Run: headless pygame with SDL's dummy video driver; simulated clock (each Clock.tick advances the game by its frame time, no real sleeping); random seed 0; keys injected as events and as key.get_pressed() state; mouse plan: one left click at the window centre at the start of phase 2, then a move to the lower-right quarter at the start of phase 3.
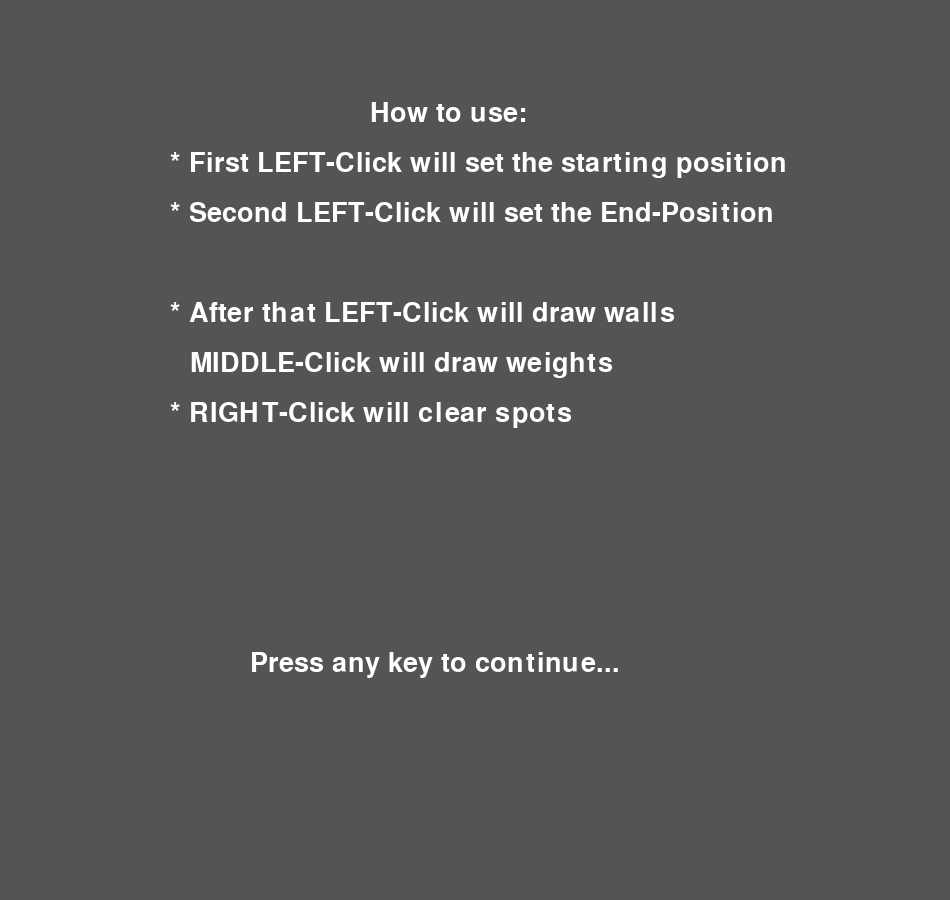
Frame 1 of 4 · flips 1–60 · no input
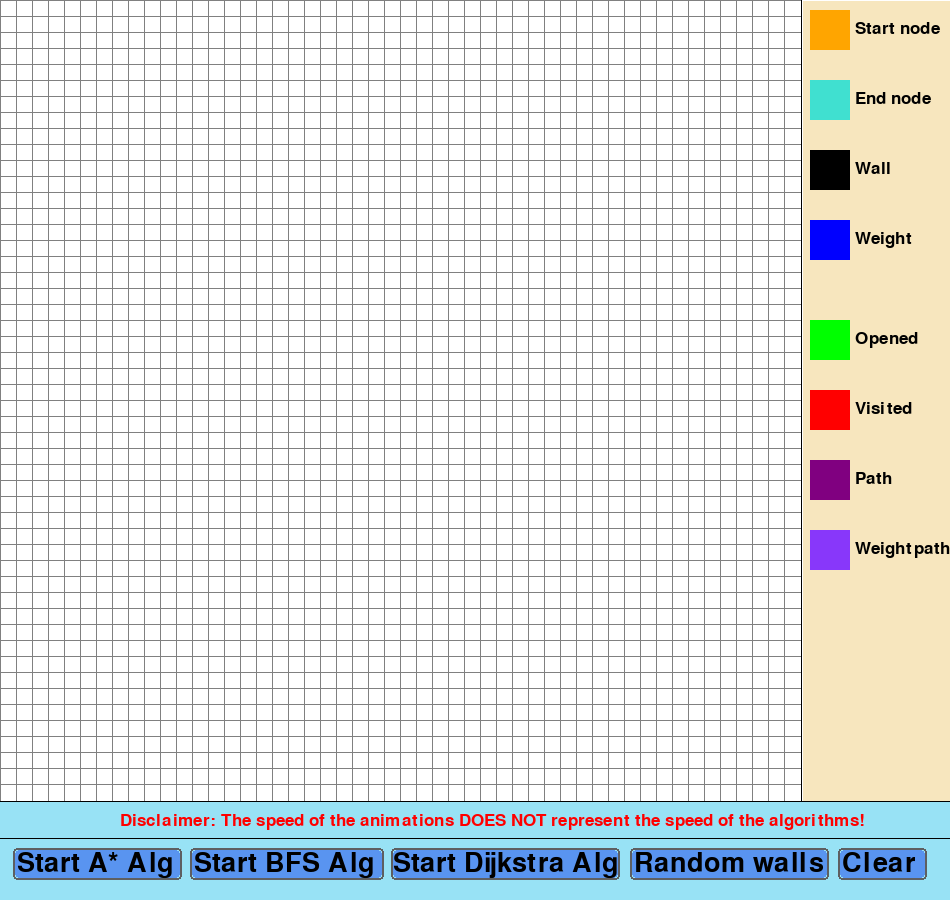
Frame 2 of 4 · flips 61–180 · clicked the window centre · tapped SPACE, RETURN · held RIGHT (→), D
Frame 3 of 4 · flips 181–300 · moved the mouse to the lower-right quarter · held DOWN (↓), S · screen unchanged from frame 2, image omitted
Frame 4 of 4 · flips 301–420 · held LEFT (←), A, UP (↑), W · screen unchanged from frame 3, image omitted

The pygame program that drew these frames:

import pygame
import math
import random
from queue import PriorityQueue

WIDTH = 800

# some colors
RED = (255, 0, 0)
WHITE = (255, 255, 255)
BLACK = (0, 0, 0)
GREY = (128, 128, 128)
GREEN = (0, 255, 0)
PURPLE = (128, 0, 128)
LPURPLE = (136, 55, 250)
ORANGE = (255, 165, 0)
TURQUOISE = (64, 224, 208)
BLUE = (0, 0, 255)

BUTTON_OULINE_COLOR = (94, 95, 97)
BUTTON_FILL_COLOR = (89, 148, 240)
BUTTON_HOVERFILL_COLOR = (26, 107, 232)

# we make a square, so height == width
WIN = pygame.display.set_mode((WIDTH+150, WIDTH+100))
pygame.display.set_caption("Path Algorithm Visualizer")
pygame.font.init()
myfont = pygame.font.SysFont("Britannic", 40)
myfont2 = pygame.font.SysFont("Britannic", 25)
clock = pygame.time.Clock()


class Spot:
    def __init__(self, row, col, width, total_rows):
        self.row = row
        self.col = col
        self.x = row*width
        self.y = col*width
        self.color = WHITE
        self.neighbors = []
        self.width = width
        self.total_rows = total_rows
        self.weight_penalty = 0

    def get_pos(self):
        return self.row, self.col

    def is_closed(self):
        return self.color == RED

    def is_open(self):
        return self.color == GREEN

    def is_barrier(self):
        return self.color == BLACK

    def is_start(self):
        return self.color == ORANGE

    def is_end(self):
        return self.color == TURQUOISE

    def is_path(self):
        return self.color == PURPLE

    def is_weightedpath(self):
        return self.color == LPURPLE

    def is_weight(self):
        return self.color == BLUE

    def reset(self):
        self.color = WHITE

    def make_start(self):
        self.color = ORANGE

    def make_closed(self):
        self.color = RED

    def make_open(self):
        self.color = GREEN

    def make_barrier(self):
        self.color = BLACK

    def make_end(self):
        self.color = TURQUOISE

    def make_path(self):
        self.color = PURPLE

    def make_weightedpath(self):
        self.color = LPURPLE

    def make_weight(self):
        self.weight_penalty = 15
        self.color = BLUE

    def draw(self, win):
        pygame.draw.rect(
            win, self.color, (self.x, self.y, self.width, self.width))

    def update_neigthbors(self, grid):
        self.neighbors = []
        # down
        if self.row < self.total_rows - 1 and not grid[self.row+1][self.col].is_barrier():
            self.neighbors.append(grid[self.row+1][self.col])
        if self.row > 0 and not grid[self.row-1][self.col].is_barrier():  # up
            self.neighbors.append(grid[self.row-1][self.col])

        # right
        if self.col < self.total_rows - 1 and not grid[self.row][self.col+1].is_barrier():
            self.neighbors.append(grid[self.row][self.col+1])
        if self.col > 0 and not grid[self.row][self.col-1].is_barrier():  # left
            self.neighbors.append(grid[self.row][self.col-1])

    def __lt__(self, other):
        return False


def h(p1, p2):
    x1, y1 = p1
    x2, y2 = p2
    return abs(x1-x2) + abs((y1-y2))


def reconstruct_path(came_from, current, draw):
    while current in came_from:
        current = came_from[current]
        if current.weight_penalty > 0:
            current.make_weightedpath()
        elif not current.is_start():
            current.make_path()
        draw()


def bfs_algorithm(draw, grid, start, end):
    cleanup_grid(grid)
    count = 0
    open_set = PriorityQueue()
    open_set.put((0, count, start))
    came_from = {}
    visited = {start}

    while not open_set.empty():
        current = open_set.get()[2]

        if current == end:
            reconstruct_path(came_from, end, draw)
            end.make_end()
            return True

        for neighbor in current.neighbors:
            if neighbor not in visited:
                count += 1
                weighted_dist = (
                    h(neighbor.get_pos(), end.get_pos())) + neighbor.weight_penalty
                came_from[neighbor] = current
                open_set.put(
                    (weighted_dist, count, neighbor))
                visited.add(neighbor)
                if not neighbor.is_weight():
                    neighbor.make_open()
                else:
                    neighbor.make_weight()
        draw()

        if current != start:
            current.make_closed()
    return False


def dijkstra_algorithm(draw, grid, start, end):
    cleanup_grid(grid)

    count = 0
    open_set = PriorityQueue()
    open_set.put((0, count, start))
    came_from = {}
    g_score = {spot: float("inf") for row in grid for spot in row}
    g_score[start] = 0
    f_score = {spot: float("inf") for row in grid for spot in row}
    f_score[start] = h(start.get_pos(), end.get_pos())

    open_set_hash = {start}

    while not open_set.empty():
        current = open_set.get()[2]
        open_set_hash.remove(current)

        if current == end:
            reconstruct_path(came_from, end, draw)
            end.make_end()
            return True

        for neighbor in current.neighbors:
            temp_g_score = g_score[current] + 1

            if temp_g_score < g_score[neighbor]:
                came_from[neighbor] = current
                g_score[neighbor] = temp_g_score
                f_score[neighbor] = temp_g_score + 0
                if neighbor not in open_set_hash:
                    count += 1
                    weighted_dist = (f_score[neighbor]) + \
                        neighbor.weight_penalty
                    open_set.put((weighted_dist, count, neighbor))
                    open_set_hash.add(neighbor)
                    if not neighbor.is_weight():
                        neighbor.make_open()
                    else:
                        neighbor.make_weight()
        draw()

        if current != start:
            current.make_closed()
    return False


def astar_algorithm(draw, grid, start, end):
    cleanup_grid(grid)
    count = 0
    open_set = PriorityQueue()
    open_set.put((0, count, start))
    came_from = {}
    g_score = {spot: float("inf") for row in grid for spot in row}
    g_score[start] = 0
    f_score = {spot: float("inf") for row in grid for spot in row}
    f_score[start] = h(start.get_pos(), end.get_pos())

    open_set_hash = {start}

    while not open_set.empty():
        current = open_set.get()[2]
        open_set_hash.remove(current)

        if current == end:
            reconstruct_path(came_from, end, draw)
            end.make_end()
            return True

        for neighbor in current.neighbors:
            temp_g_score = g_score[current] + 1

            if temp_g_score < g_score[neighbor]:
                came_from[neighbor] = current
                g_score[neighbor] = temp_g_score
                f_score[neighbor] = temp_g_score + \
                    h(neighbor.get_pos(), end.get_pos())
                if neighbor not in open_set_hash:
                    count += 1
                    weighted_dist = (f_score[neighbor]) + \
                        neighbor.weight_penalty
                    open_set.put((weighted_dist, count, neighbor))
                    open_set_hash.add(neighbor)
                    if not neighbor.is_weight():
                        neighbor.make_open()
                    else:
                        neighbor.make_weight()
        draw()

        if current != start:
            current.make_closed()
    return False


def make_grid(rows, width):
    grid = []
    gap = width // rows
    for i in range(rows):
        grid.append([])
        for j in range(rows):
            spot = Spot(i, j, gap, rows)
            grid[i].append(spot)
    return grid


def draw_grid(win, rows, width):
    gap = width // rows
    for i in range(rows):
        pygame.draw.line(win, GREY, (0, i*gap), (width, i*gap))
        for j in range(rows):
            pygame.draw.line(win, GREY, (j*gap, 0), (j*gap, width))


def draw_button_shapes(win, dimensions):
    position = pygame.mouse.get_pos()
    x, y, width, height = dimensions

    # mouse hover
    if (position[0] >= (x-2) and position[0] <= (x+width+2)) and (position[1] >= (y-2) and position[1] <= (y+height+2)):
        pygame.draw.rect(win, BUTTON_OULINE_COLOR, (x-2, y-2, width+4, height+4),
                         width=2, border_radius=4)
        pygame.draw.rect(win, BUTTON_HOVERFILL_COLOR,
                         (x, y, width, height), border_radius=4)
    # mouse is somewhere else
    else:
        pygame.draw.rect(win, BUTTON_OULINE_COLOR, (x-2, y-2, width+4, height+4),
                         width=2, border_radius=4)
        pygame.draw.rect(win, BUTTON_FILL_COLOR,
                         (x, y, width, height), border_radius=4)


def draw_sidearea(win, width):
    pygame.draw.line(win, BLACK, (801, 0), (801, width))
    pygame.draw.rect(win, (247, 230, 190), (803, 1, width+150, width))

    # map keys
    pygame.draw.rect(win, ORANGE, (810, 10, 40, 40))
    pygame.draw.rect(win, TURQUOISE, (810, 80, 40, 40))
    pygame.draw.rect(win, BLACK, (810, 150, 40, 40))
    pygame.draw.rect(win, BLUE, (810, 220, 40, 40))

    pygame.draw.rect(win, GREEN, (810, 320, 40, 40))
    pygame.draw.rect(win, RED, (810, 390, 40, 40))
    pygame.draw.rect(win, PURPLE, (810, 460, 40, 40))
    pygame.draw.rect(win, LPURPLE, (810, 530, 40, 40))
    # map text
    start_key = myfont2.render('Start node', True, BLACK)
    end_key = myfont2.render('End node', True, BLACK)
    wall_key = myfont2.render('Wall', True, BLACK)
    weight_key = myfont2.render('Weight', True, BLACK)

    open_key = myfont2.render('Opened', True, BLACK)
    closed_key = myfont2.render('Visited', True, BLACK)
    path_key = myfont2.render('Path', True, BLACK)
    weightedpath_key = myfont2.render('Weightpath', True, BLACK)

    win.blit(start_key, (855, 20))
    win.blit(end_key, (855, 90))
    win.blit(wall_key, (855, 160))
    win.blit(weight_key, (855, 230))

    win.blit(open_key, (855, 330))
    win.blit(closed_key, (855, 400))
    win.blit(path_key, (855, 470))
    win.blit(weightedpath_key, (855, 540))


def draw_bottomarea(win, width):
    # info area
    info_text = myfont2.render(
        "Disclaimer: The speed of the animations DOES NOT represent the speed of the algorithms!", True, RED)
    pygame.draw.rect(win, (152, 226, 245), (0, 801, width+150, 200))
    pygame.draw.line(win, BLACK, (0, 801), (width+150, 801))
    pygame.draw.line(win, BLACK, (0, 838), (width+150, 838))
    win.blit(info_text, (120, 812))

    # Buttons area
    draw_button_shapes(win, (15, 850, 165, 28))
    draw_button_shapes(win, (192, 850, 190, 28))
    draw_button_shapes(win, (393, 850, 225, 28))
    draw_button_shapes(win, (632, 850, 195, 28))
    draw_button_shapes(win, (840, 850, 85, 28))
    # text for the buttons
    start_astar_button = myfont.render('Start A* Alg', True, BLACK)
    start_bfs_button = myfont.render('Start BFS Alg', True, BLACK)
    start_dijkstra_button = myfont.render('Start Dijkstra Alg', True, BLACK)
    walls_button = myfont.render('Random walls', True, BLACK)
    cleargrid_button = myfont.render('Clear', True, BLACK)
    win.blit(start_astar_button, (17, 850))
    win.blit(start_bfs_button, (194, 850))
    win.blit(start_dijkstra_button, (393, 850))
    win.blit(walls_button, (634, 850))
    win.blit(cleargrid_button, (842, 850))


def random_walls(win, grid, rows, width):
    # creating a fresh grid
    grid = []
    gap = width // rows
    for i in range(rows):
        grid.append([])
        for j in range(rows):
            spot = Spot(i, j, gap, rows)
            # padding the grid with random walls and weights
            if i % random.randint(1, 4) and j % random.randint(2, 4):
                rint = random.randint(1, 6)
                if rint < 6:
                    spot.make_barrier()
                else:
                    spot.make_weight()
            grid[i].append(spot)
    return grid


def cleanup_grid(grid):
    for row in grid:
        for spot in row:
            if spot.weight_penalty > 0:
                spot.make_weight()
            elif spot.is_start():
                spot.make_start()
            else:
                if spot.is_open() or spot.is_closed() or spot.is_path():
                    spot.reset()


def draw(win, grid, rows, width):
    win.fill(WHITE)

    for row in grid:
        for spot in row:
            spot.draw(win)
    draw_grid(win, rows, width)
    draw_sidearea(win, width)
    draw_bottomarea(win, width)
    pygame.display.update()


def get_clicked_pos(pos, rows, width):
    gap = width // rows
    y, x = pos

    row = y // gap
    col = x // gap
    return row, col


def main(win, width):
    ROWS = 50
    grid = make_grid(ROWS, width)
    start = None
    end = None
    run = True
    start_screen = True

    while (start_screen):
        nlabel = myfont.render(
            "How to use:", 1, (255, 255, 255))
        nlabel1 = myfont.render(
            "* First LEFT-Click will set the starting position", 1, (255, 255, 255))
        nlabel2 = myfont.render(
            "* Second LEFT-Click will set the End-Position", 1, (255, 255, 255))
        nlabel3 = myfont.render(
            "* After that LEFT-Click will draw walls", 1, (255, 255, 255))
        nlabel4 = myfont.render(
            "MIDDLE-Click will draw weights", 1, (255, 255, 255))
        nlabel5 = myfont.render(
            "* RIGHT-Click will clear spots", 1, (255, 255, 255))
        nlabel6 = myfont.render(
            "Press any key to continue...", 1, (255, 255, 255))
        win.fill((84, 84, 84))
        win.blit(nlabel, (370, 100))
        win.blit(nlabel1, (170, 150))
        win.blit(nlabel2, (170, 200))
        win.blit(nlabel3, (170, 300))
        win.blit(nlabel4, (190, 350))
        win.blit(nlabel5, (170, 400))
        win.blit(nlabel6, (250, 650))
        pygame.display.flip()
        for event in pygame.event.get():
            if event.type == pygame.KEYDOWN:
                start_screen = False
    # pygame mainloop
    while run and not start_screen:
        clock.tick(60)
        draw(win, grid, ROWS, width)
        for event in pygame.event.get():
            if event.type == pygame.QUIT:
                run = False

            if pygame.mouse.get_pressed()[0]:  # left mousebutton
                pos = pygame.mouse.get_pos()
                # if the mouse-pos is within the grid
                if pos[0] < width and pos[1] < width:
                    row, col = get_clicked_pos(pos, ROWS, width)
                    spot = grid[row][col]
                    if not start and spot != end:
                        start = spot
                        start.make_start()
                    elif not end and spot != start:
                        end = spot
                        end.make_end()
                    elif spot != end and spot != start:
                        spot.make_barrier()
                # if the mouse-pos is in the bottom area
                else:
                    # A* start button-pos
                    if (pos[0] >= 15 and pos[0] <= 178) and (pos[1] >= 848 and pos[1] <= 880):
                        if start and end:
                            for row in grid:
                                for spot in row:
                                    spot.update_neigthbors(grid)
                            astar_algorithm(lambda: draw(win, grid, ROWS, width),
                                            grid, start, end)
                    # BFS start button-pos
                    elif (pos[0] >= 192 and pos[0] <= 380) and (pos[1] >= 848 and pos[1] <= 880):
                        if start and end:
                            for row in grid:
                                for spot in row:
                                    spot.update_neigthbors(grid)
                            bfs_algorithm(lambda: draw(win, grid, ROWS, width),
                                          grid, start, end)
                    # Dijkstra start button-pos
                    elif (pos[0] >= 395 and pos[0] <= 620) and (pos[1] >= 848 and pos[1] <= 880):
                        if start and end:
                            for row in grid:
                                for spot in row:
                                    spot.update_neigthbors(grid)
                            dijkstra_algorithm(lambda: draw(win, grid, ROWS, width),
                                               grid, start, end)
                    # random walls button-pos
                    elif (pos[0] >= 63 and pos[0] <= 827) and (pos[1] >= 848 and pos[1] <= 880):
                        grid = random_walls(win, grid, ROWS, width)
                    # clear grid button-pos
                    elif (pos[0] >= 840 and pos[0] <= 925) and (pos[1] >= 848 and pos[1] <= 880):
                        start = None
                        end = None
                        grid = make_grid(ROWS, width)
            elif pygame.mouse.get_pressed()[2]:  # right mousebutton
                pos = pygame.mouse.get_pos()
                # if the mouse-pos is within the grid
                if pos[0] < width and pos[1] < width:
                    row, col = get_clicked_pos(pos, ROWS, width)
                    spot = grid[row][col]
                    spot.reset()
                    if spot == start:
                        start = None
                    elif spot == end:
                        end = None
                # if the mouse-pos is in the bottom area
                else:
                    pass
            elif pygame.mouse.get_pressed()[1]:  # middle mousebutton
                pos = pygame.mouse.get_pos()
                # if the mouse-pos is within the grid
                if pos[0] < width and pos[1] < width:
                    row, col = get_clicked_pos(pos, ROWS, width)
                    spot = grid[row][col]
                    if spot != start and spot != end:
                        spot.make_weight()
    pygame.quit()


main(WIN, WIDTH)
